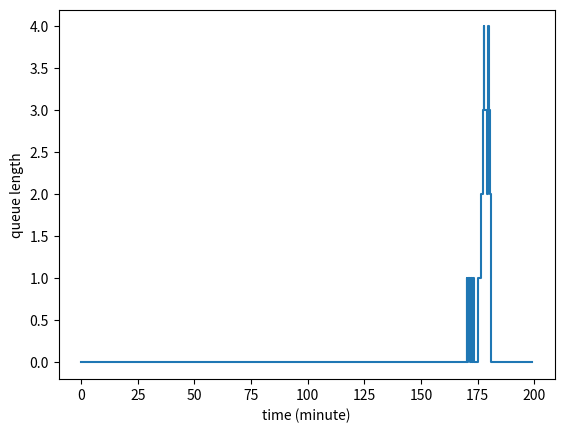

Write Python code to recreate this figure.
import matplotlib.pyplot as plt
import random, math

class Event:
    def __init__(self, time, kind):
        self.time = time  # when this event occurs
        self.kind = kind  # the type of this event

    def __str__(self):
        return self.kind

class Calendar:
    def __init__(self, horizon):
        self.queue = [Event(horizon, 'end')]  # list of events

    def append(self, e):  # add a new event to the list
        self.queue.append(e)
        self.queue.sort(key=lambda x: x.time)  # sort events chronologically

    def trigger(self):  # trigger the first event in the list
        e = self.queue.pop(0)
        return e

class Log:
    def __init__(self):
        self.time = []
        self.in_queue = []
        self.in_seats = []
        self.loss = []

    def extend(self, model):
        self.time.append(model.now)
        self.in_queue.append(model.in_queue)
        self.in_seats.append(model.in_seats)
        self.loss.append(model.loss)

    def plot_log(self):
        plt.plot(self.time, self.in_queue, drawstyle = "steps-post")
        plt.xlabel("time (minute)")
        plt.ylabel("queue length")
        plt.show()

class Model:
    def __init__(self, horizon, cap, ub, mt, vt):
        self.now = 0  # simulation time
        self.cal = Calendar(horizon)  # event calendar
        self.add_arrival()  # an arrival event is added
        self.cap = cap  # number of seats
        self.ub = ub  # maximum queue length
        self.mt = mt  # mean of eating time
        self.vt = vt  # variance of eating time
        self.in_queue = 0  # number of customers waiting
        self.in_seats = 0  # number of customers eating
        self.loss = 0  # opportunity loss
        self.log = Log()
        self.log.extend(self)

    def add_event(self, dt, kind):
        e = Event(self.now +dt, kind)
        self.cal.append(e)

    def add_arrival(self):  # a customer's arrival 
        self.add_event(random.expovariate(1), 'arrival')

    def add_departure(self):  # a customer's departure
        eating_time = 0
        while eating_time <= 0:  # eating time must be > 0
            eating_time = random.normalvariate(self.mt, math.sqrt(self.vt))
        self.add_event(eating_time, 'departure')

    def wait_or_leave(self):  # a new customer arrives
        if self.in_queue < self.ub:
            self.in_queue += 1  # join the queue
        else:
            self.loss += 1  # give up and go home

    def say_goodbye(self):  # finish eating and leave
        self.in_seats -= 1

    def is_seatable(self):  # at least an empty seat and a waiting customer
        return self.in_seats < self.cap and self.in_queue > 0

    def seat_customer(self):  # move a customer from queue to a seat
        self.in_queue -= 1
        self.in_seats += 1

    def print_state(self):
        print('[{}] in queue: {}, in seats: {}, lost sales: {} '.format(round(self.now), self.in_queue, self.in_seats, self.loss))

    def run(self):
        while True:
            self.print_state()
            self.log.extend(self)
            e = self.cal.trigger()
            self.now = e.time  # advance the simulation time
            if e.kind == 'end':  # time is up
                break
            elif e.kind == 'departure':  # finish eating and leave
                self.say_goodbye()
            elif e.kind == 'arrival':  # a new customer arrives
                self.wait_or_leave()
                self.add_arrival()
            if self.is_seatable():  # at least an empty seat and a waiting customer
                self.seat_customer()
                self.add_departure()

def main():
    model = Model(200, 30, 10, 25, 25)  # horizon, cap, ub, mt, vt
    model.run()
    model.log.plot_log()

if __name__ == '__main__':
    main()
